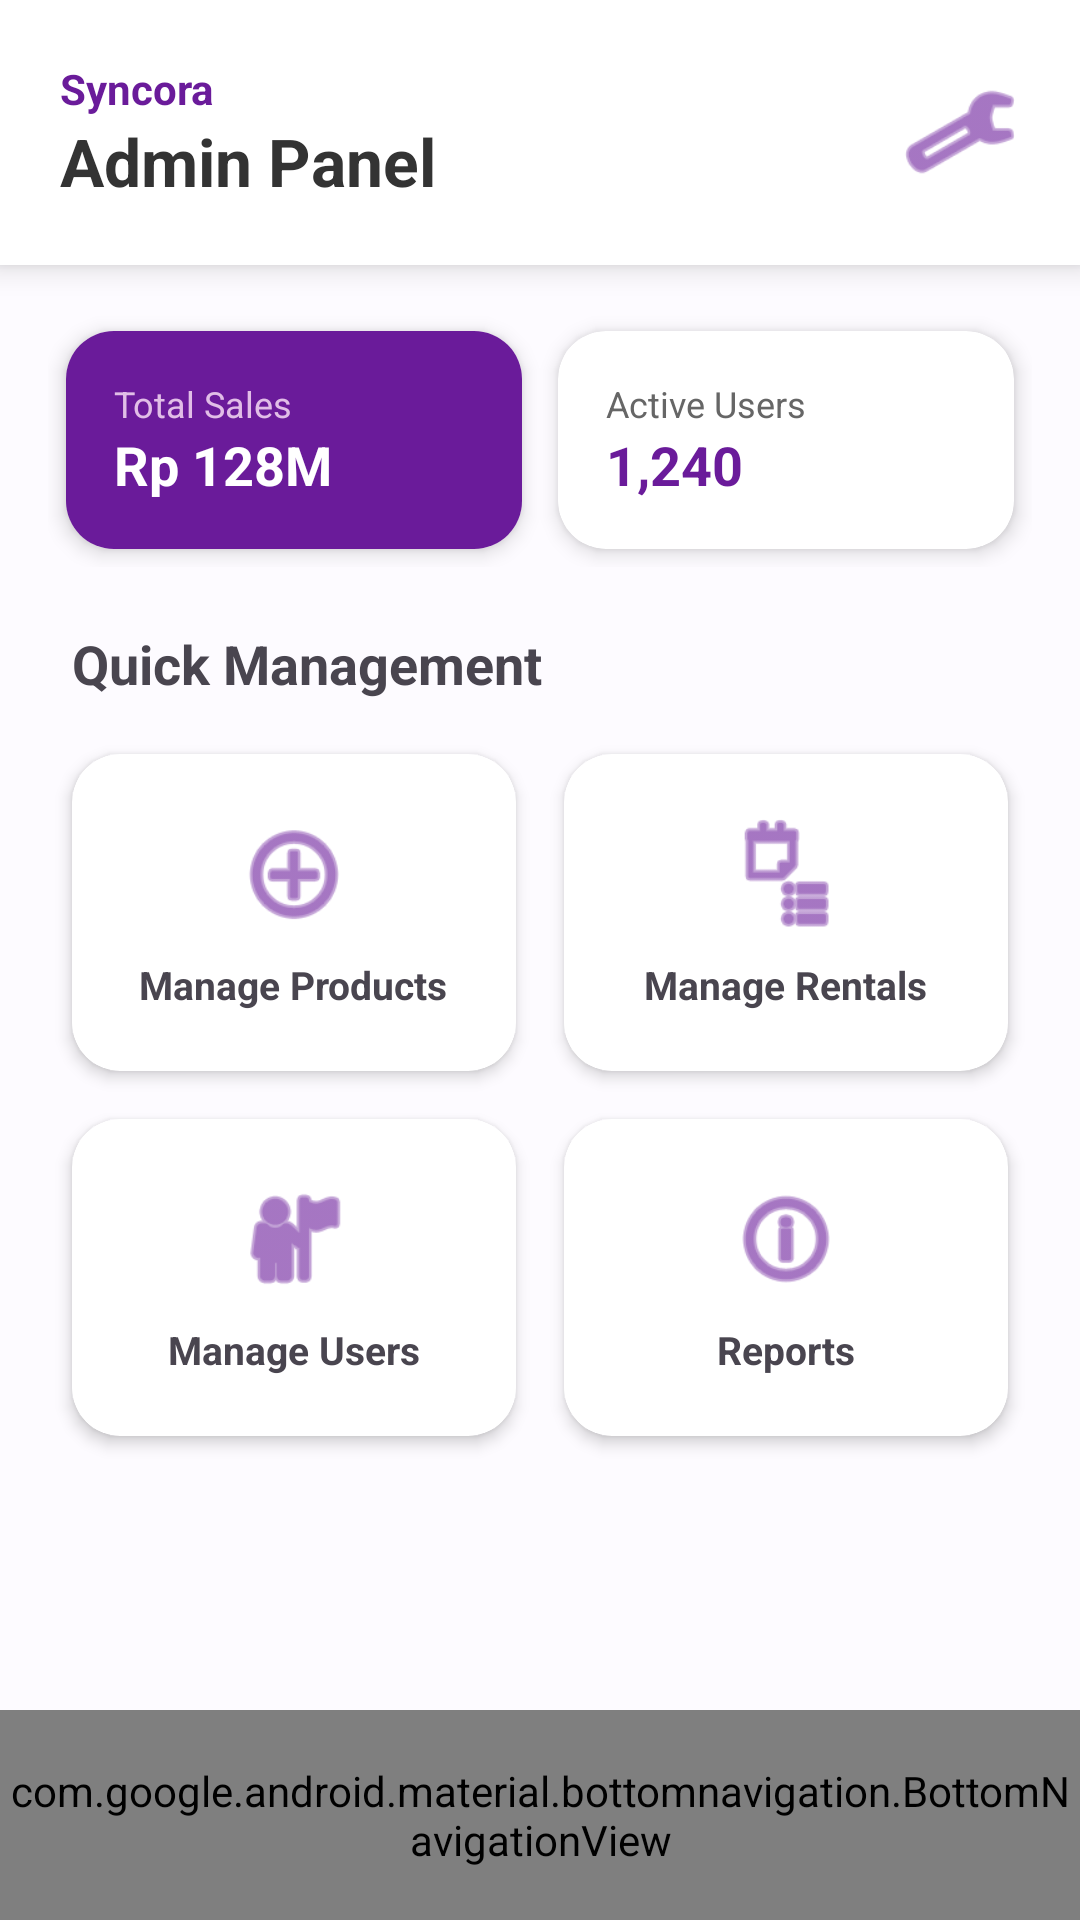

Android layout source for this screen:
<!-- AndroidManifest.xml: application theme Theme.AppSyncoraAPI -->
<!-- res/layout/admin.xml -->
<?xml version="1.0" encoding="utf-8"?>
<androidx.constraintlayout.widget.ConstraintLayout
    xmlns:android="http://schemas.android.com/apk/res/android"
    xmlns:app="http://schemas.android.com/apk/res-auto"
    android:layout_width="match_parent"
    android:layout_height="match_parent"
    android:background="#FDFBFF">

    <LinearLayout
        android:id="@+id/adminHeader"
        android:layout_width="match_parent"
        android:layout_height="wrap_content"
        android:orientation="vertical"
        android:background="#FFFFFF"
        android:elevation="6dp"
        android:padding="20dp"
        app:layout_constraintTop_toTopOf="parent">

        <RelativeLayout
            android:layout_width="match_parent"
            android:layout_height="wrap_content">

            <LinearLayout
                android:layout_width="wrap_content"
                android:layout_height="wrap_content"
                android:orientation="vertical">
                <TextView
                    android:text="Syncora"
                    android:textSize="14sp"
                    android:textColor="#6A1B9A"
                    android:textStyle="bold"
                    android:layout_width="wrap_content"
                    android:layout_height="wrap_content"/>
                <TextView
                    android:text="Admin Panel"
                    android:textSize="22sp"
                    android:textStyle="bold"
                    android:textColor="#333333"
                    android:layout_width="wrap_content"
                    android:layout_height="wrap_content"/>
            </LinearLayout>

            <ImageView
                android:layout_width="40dp"
                android:layout_height="40dp"
                android:layout_alignParentEnd="true"
                android:layout_centerVertical="true"
                android:src="@android:drawable/ic_menu_manage"
                app:tint="#6A1B9A" />
        </RelativeLayout>
    </LinearLayout>

    <androidx.core.widget.NestedScrollView
        android:layout_width="match_parent"
        android:layout_height="0dp"
        app:layout_constraintTop_toBottomOf="@id/adminHeader"
        app:layout_constraintBottom_toTopOf="@id/bottomNav">

        <LinearLayout
            android:layout_width="match_parent"
            android:layout_height="wrap_content"
            android:orientation="vertical"
            android:padding="16dp">

            <LinearLayout
                android:layout_width="match_parent"
                android:layout_height="wrap_content"
                android:orientation="horizontal">

                <androidx.cardview.widget.CardView
                    android:layout_width="0dp"
                    android:layout_height="wrap_content"
                    android:layout_weight="1"
                    android:layout_margin="6dp"
                    app:cardCornerRadius="16dp"
                    app:cardElevation="4dp">
                    <LinearLayout
                        android:layout_width="match_parent"
                        android:layout_height="wrap_content"
                        android:orientation="vertical"
                        android:padding="16dp"
                        android:background="#6A1B9A">
                        <TextView
                            android:text="Total Sales"
                            android:textColor="#E1BEE7"
                            android:textSize="12sp"
                            android:layout_width="wrap_content"
                            android:layout_height="wrap_content"/>
                        <TextView
                            android:text="Rp 128M"
                            android:textColor="#FFFFFF"
                            android:textSize="18sp"
                            android:textStyle="bold"
                            android:layout_width="wrap_content"
                            android:layout_height="wrap_content"/>
                    </LinearLayout>
                </androidx.cardview.widget.CardView>

                <androidx.cardview.widget.CardView
                    android:layout_width="0dp"
                    android:layout_height="wrap_content"
                    android:layout_weight="1"
                    android:layout_margin="6dp"
                    app:cardCornerRadius="16dp"
                    app:cardElevation="4dp">
                    <LinearLayout
                        android:layout_width="match_parent"
                        android:layout_height="wrap_content"
                        android:orientation="vertical"
                        android:padding="16dp">
                        <TextView
                            android:text="Active Users"
                            android:textColor="#666666"
                            android:textSize="12sp"
                            android:layout_width="wrap_content"
                            android:layout_height="wrap_content"/>
                        <TextView
                            android:text="1,240"
                            android:textColor="#6A1B9A"
                            android:textSize="18sp"
                            android:textStyle="bold"
                            android:layout_width="wrap_content"
                            android:layout_height="wrap_content"/>
                    </LinearLayout>
                </androidx.cardview.widget.CardView>
            </LinearLayout>

            <TextView
                android:text="Quick Management"
                android:textSize="18sp"
                android:textStyle="bold"
                android:layout_marginTop="20dp"
                android:layout_marginStart="8dp"
                android:layout_width="wrap_content"
                android:layout_height="wrap_content"/>

            <GridLayout
                android:layout_width="match_parent"
                android:layout_height="wrap_content"
                android:columnCount="2"
                android:rowCount="3"
                android:layout_marginTop="10dp">

                <androidx.cardview.widget.CardView
                    android:layout_width="0dp"
                    android:layout_height="wrap_content"
                    android:layout_columnWeight="1"
                    android:layout_margin="8dp"
                    app:cardCornerRadius="16dp"
                    app:cardElevation="3dp">
                    <LinearLayout android:layout_width="match_parent" android:layout_height="wrap_content" android:orientation="vertical" android:padding="20dp" android:gravity="center">
                        <ImageView android:layout_width="40dp" android:layout_height="40dp" android:src="@android:drawable/ic_menu_add" app:tint="#6A1B9A"/>
                        <TextView android:text="Manage Products" android:layout_marginTop="8dp" android:textSize="13sp" android:textStyle="bold" android:layout_width="wrap_content" android:layout_height="wrap_content"/>
                    </LinearLayout>
                </androidx.cardview.widget.CardView>

                <androidx.cardview.widget.CardView
                    android:layout_width="0dp"
                    android:layout_height="wrap_content"
                    android:layout_columnWeight="1"
                    android:layout_margin="8dp"
                    app:cardCornerRadius="16dp"
                    app:cardElevation="3dp">
                    <LinearLayout android:layout_width="match_parent" android:layout_height="wrap_content" android:orientation="vertical" android:padding="20dp" android:gravity="center">
                        <ImageView android:layout_width="40dp" android:layout_height="40dp" android:src="@android:drawable/ic_menu_agenda" app:tint="#6A1B9A"/>
                        <TextView android:text="Manage Rentals" android:layout_marginTop="8dp" android:textSize="13sp" android:textStyle="bold" android:layout_width="wrap_content" android:layout_height="wrap_content"/>
                    </LinearLayout>
                </androidx.cardview.widget.CardView>

                <androidx.cardview.widget.CardView
                    android:layout_width="0dp"
                    android:layout_height="wrap_content"
                    android:layout_columnWeight="1"
                    android:layout_margin="8dp"
                    app:cardCornerRadius="16dp"
                    app:cardElevation="3dp">
                    <LinearLayout android:layout_width="match_parent" android:layout_height="wrap_content" android:orientation="vertical" android:padding="20dp" android:gravity="center">
                        <ImageView android:layout_width="40dp" android:layout_height="40dp" android:src="@android:drawable/ic_menu_myplaces" app:tint="#6A1B9A"/>
                        <TextView android:text="Manage Users" android:layout_marginTop="8dp" android:textSize="13sp" android:textStyle="bold" android:layout_width="wrap_content" android:layout_height="wrap_content"/>
                    </LinearLayout>
                </androidx.cardview.widget.CardView>

                <androidx.cardview.widget.CardView
                    android:layout_width="0dp"
                    android:layout_height="wrap_content"
                    android:layout_columnWeight="1"
                    android:layout_margin="8dp"
                    app:cardCornerRadius="16dp"
                    app:cardElevation="3dp">
                    <LinearLayout android:layout_width="match_parent" android:layout_height="wrap_content" android:orientation="vertical" android:padding="20dp" android:gravity="center">
                        <ImageView android:layout_width="40dp" android:layout_height="40dp" android:src="@android:drawable/ic_menu_info_details" app:tint="#6A1B9A"/>
                        <TextView android:text="Reports" android:layout_marginTop="8dp" android:textSize="13sp" android:textStyle="bold" android:layout_width="wrap_content" android:layout_height="wrap_content"/>
                    </LinearLayout>
                </androidx.cardview.widget.CardView>

            </GridLayout>

        </LinearLayout>
    </androidx.core.widget.NestedScrollView>

    <com.google.android.material.bottomnavigation.BottomNavigationView
        android:id="@+id/bottomNav"
        android:layout_width="match_parent"
        android:layout_height="70dp"
        android:background="#FFFFFF"
        app:elevation="20dp"
        app:itemIconTint="#6A1B9A"
        app:itemTextColor="#6A1B9A"
        app:menu="@menu/bottom_nav_menu"
        app:layout_constraintBottom_toBottomOf="parent" />

</androidx.constraintlayout.widget.ConstraintLayout>
<!-- resources referenced by this layout -->
<resources>
  <style name="Theme.AppSyncoraAPI" parent="Base.Theme.AppSyncoraAPI" />
  <style name="Base.Theme.AppSyncoraAPI" parent="Theme.Material3.DayNight.NoActionBar">
          
          
      </style>
</resources>
